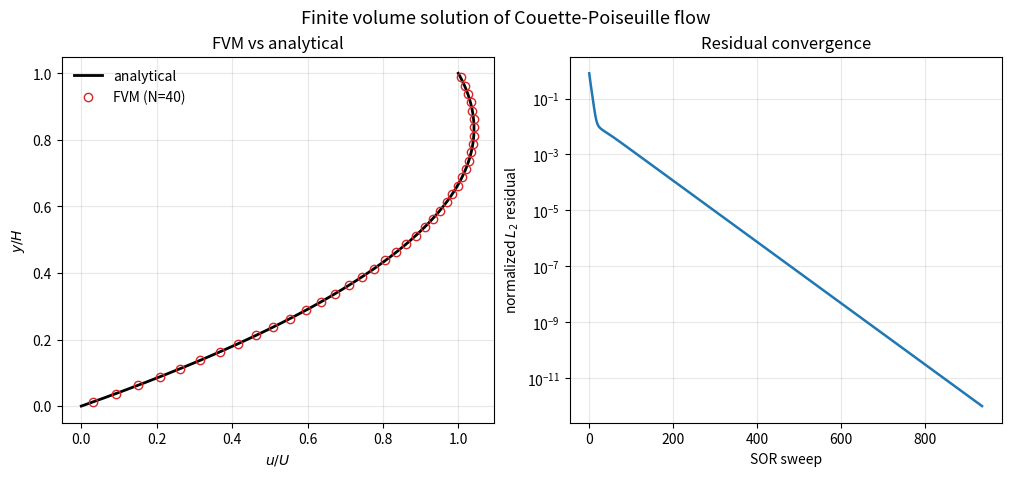

Generate this figure with matplotlib:
#!/usr/bin/env python3
"""
Example 1.2 -- Finite Volume Method for plane Couette-Poiseuille flow.

The same boundary-value problem solved analytically in Example 1.1,

        d/dy ( mu du/dy ) = dp/dx ,    u(0)=0 ,  u(H)=U ,

is now solved with a cell-centred finite volume method:

  * MESH: the gap [0,H] is split into N control volumes of width h = H/N; the
    unknown u_i lives at each cell centre y_i = (i-1/2) h.
  * DISCRETISATION: integrating the momentum equation over a control volume and
    approximating the face fluxes  mu du/dy  by central differences gives, for an
    interior cell,  mu(u_{i-1} - 2 u_i + u_{i+1})/h = (dp/dx) h.
  * BOUNDARY CONDITIONS: the walls sit on cell faces half a cell from the nearest
    centre, so the wall flux uses a half-width difference (Dirichlet).
  * LINEAR SYSTEM: the assembled coefficient matrix is tridiagonal (a_W, a_P, a_E).
  * SOLVER: point Gauss-Seidel with under-relaxation, so a residual history can be
    monitored to convergence (the exact TDMA answer is also computed as a check).
  * VERIFICATION: the converged field is compared with the Example 1.1 analytical
    solution.  Because the exact solution is a quadratic, the second-order scheme
    reproduces it to round-off at the cell centres.

Only numpy and matplotlib are used; no random numbers are involved.
"""

import numpy as np
import matplotlib
matplotlib.use("Agg")
import matplotlib.pyplot as plt

H  = 2.0e-3
U  = 0.50
mu = 1.0e-3
P  = 1.5                                   # dimensionless pressure gradient
dpdx = -P * 2.0 * mu * U / H**2            # matching physical gradient [Pa/m]

def u_exact(y):
    return U * (y / H) + (1.0 / (2.0 * mu)) * dpdx * (y**2 - H * y)

def assemble(N):
    """Return tridiagonal coefficients (aW, aP, aE) and source b for N cells."""
    h = H / N
    y = (np.arange(N) + 0.5) * h
    aW = np.full(N, mu / h)
    aE = np.full(N, mu / h)
    # Dirichlet walls: face is h/2 from the boundary cell centre
    aW[0]    = mu / (h / 2.0)
    aE[-1]   = mu / (h / 2.0)
    b = np.full(N, -dpdx * h)              # S = -dp/dx, integrated over the cell
    b[0]  += aW[0]  * 0.0                   # u(0)=0 contributes nothing
    b[-1] += aE[-1] * U                     # u(H)=U enters the source
    aP = aW + aE
    # interior coupling: cells not touching a wall drop the wall term correctly
    return h, y, aW, aP, aE, b

def gauss_seidel(aW, aP, aE, b, tol=1e-12, itmax=200000, omega=1.6):
    """Solve the tridiagonal system by SOR, monitoring the L2 residual."""
    N = len(b)
    u = np.zeros(N)
    res_hist = []
    r0 = np.linalg.norm(b)
    r0 = r0 if r0 > 0 else 1.0
    for it in range(1, itmax + 1):
        for i in range(N):
            w = u[i-1] if i > 0 else 0.0
            e = u[i+1] if i < N - 1 else 0.0
            u_new = (b[i] + aW[i] * w + aE[i] * e) / aP[i]
            u[i] = (1 - omega) * u[i] + omega * u_new
        # residual r_i = aW w + aE e - aP u + b
        r = np.zeros(N)
        r[1:]  += aW[1:]  * u[:-1]
        r[:-1] += aE[:-1] * u[1:]
        r += b - aP * u
        rn = np.linalg.norm(r) / r0
        res_hist.append(rn)
        if rn < tol:
            break
    return u, np.array(res_hist), it

def tdma(aW, aP, aE, b):
    """Direct Thomas solve of the same system, as an independent check."""
    N = len(b)
    P_ = np.zeros(N); Q_ = np.zeros(N)
    P_[0] = aE[0] / aP[0]; Q_[0] = b[0] / aP[0]
    for i in range(1, N):
        denom = aP[i] - aW[i] * P_[i-1]
        P_[i] = aE[i] / denom
        Q_[i] = (b[i] + aW[i] * Q_[i-1]) / denom
    u = np.zeros(N)
    u[-1] = Q_[-1]
    for i in range(N - 2, -1, -1):
        u[i] = P_[i] * u[i+1] + Q_[i]
    return u

print("Example 1.2  Finite Volume Method -- Couette-Poiseuille flow")
print(f"  P = {P},  dp/dx = {dpdx:.3f} Pa/m\n")

N = 40
h, y, aW, aP, aE, b = assemble(N)
u_gs, res, iters = gauss_seidel(aW, aP, aE, b)
u_td = tdma(aW, aP, aE, b)
ue = u_exact(y)

err_gs = np.max(np.abs(u_gs - ue))
err_td = np.max(np.abs(u_td - ue))
gs_vs_td = np.max(np.abs(u_gs - u_td))

print(f"  N = {N} control volumes, SOR converged in {iters} sweeps "
      f"(final residual {res[-1]:.2e})")
print(f"  max|u_SOR  - u_exact| = {err_gs:.3e} m/s")
print(f"  max|u_TDMA - u_exact| = {err_td:.3e} m/s")
print(f"  max|u_SOR  - u_TDMA | = {gs_vs_td:.3e} m/s")
assert gs_vs_td < 1e-9, "iterative and direct solvers disagree"
print("  Iterative (SOR) and direct (TDMA) solvers agree to round-off.\n")

# Grid-convergence verification against the analytical solution.
print("  Grid convergence against the analytical solution:")
print(f"    {'N':>5} {'h [m]':>12} {'max|err| [m/s]':>16} {'order p':>9}")
prev_e = prev_h = None
errs = []
for Ng in (10, 20, 40, 80, 160, 320):
    hg, yg, aWg, aPg, aEg, bg = assemble(Ng)
    ug = tdma(aWg, aPg, aEg, bg)
    e = np.max(np.abs(ug - u_exact(yg)))
    p = (np.log(prev_e / e) / np.log(2.0)) if prev_e else float("nan")
    print(f"    {Ng:5d} {hg:12.3e} {e:16.4e} {p:9.3f}")
    errs.append((hg, e)); prev_e, prev_h = e, hg
p_final = np.log(errs[-2][1] / errs[-1][1]) / np.log(errs[-2][0] / errs[-1][0])
print(f"\n  Observed order of accuracy on the finest pair: p = {p_final:.3f}")
assert 1.8 < p_final < 2.2, "scheme is not second-order as designed"
print("  PASS: the finite volume scheme converges at the design rate (2).\n")

# figure: solution overlay + residual history
fig, (ax1, ax2) = plt.subplots(1, 2, figsize=(10.0, 4.4), constrained_layout=True)
yf = np.linspace(0, H, 300)
ax1.plot(u_exact(yf) / U, yf / H, "k-", lw=2, label="analytical")
ax1.plot(u_gs / U, y / H, "o", ms=6, mfc="none", mec="C3", label=f"FVM (N={N})")
ax1.set_xlabel(r"$u/U$"); ax1.set_ylabel(r"$y/H$")
ax1.set_title("FVM vs analytical"); ax1.legend(frameon=False); ax1.grid(alpha=0.3)
ax2.semilogy(np.arange(1, len(res) + 1), res, "C0-", lw=1.8)
ax2.set_xlabel("SOR sweep"); ax2.set_ylabel(r"normalized $L_2$ residual")
ax2.set_title("Residual convergence"); ax2.grid(alpha=0.3, which="both")
fig.suptitle("Finite volume solution of Couette-Poiseuille flow", y=1.05, fontsize=13)
fig.savefig("fig1_2_fvm.png", dpi=150, bbox_inches="tight")
print("  Wrote fig1_2_fvm.png")
